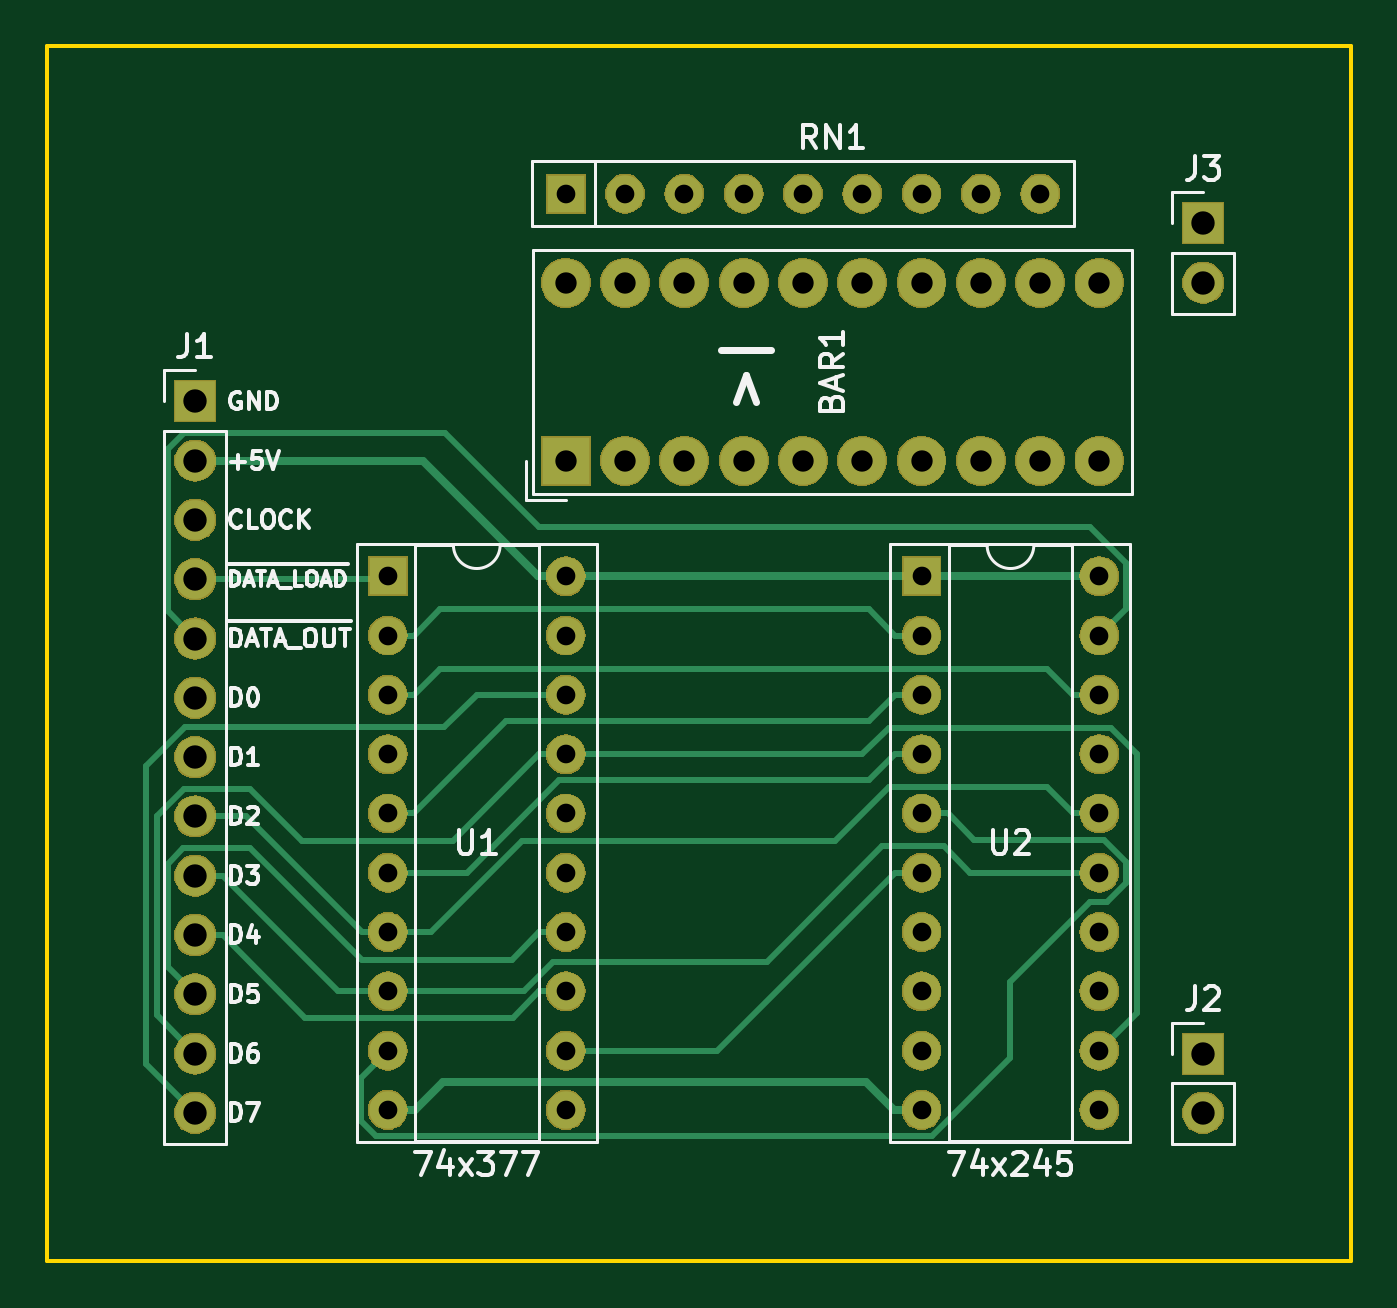
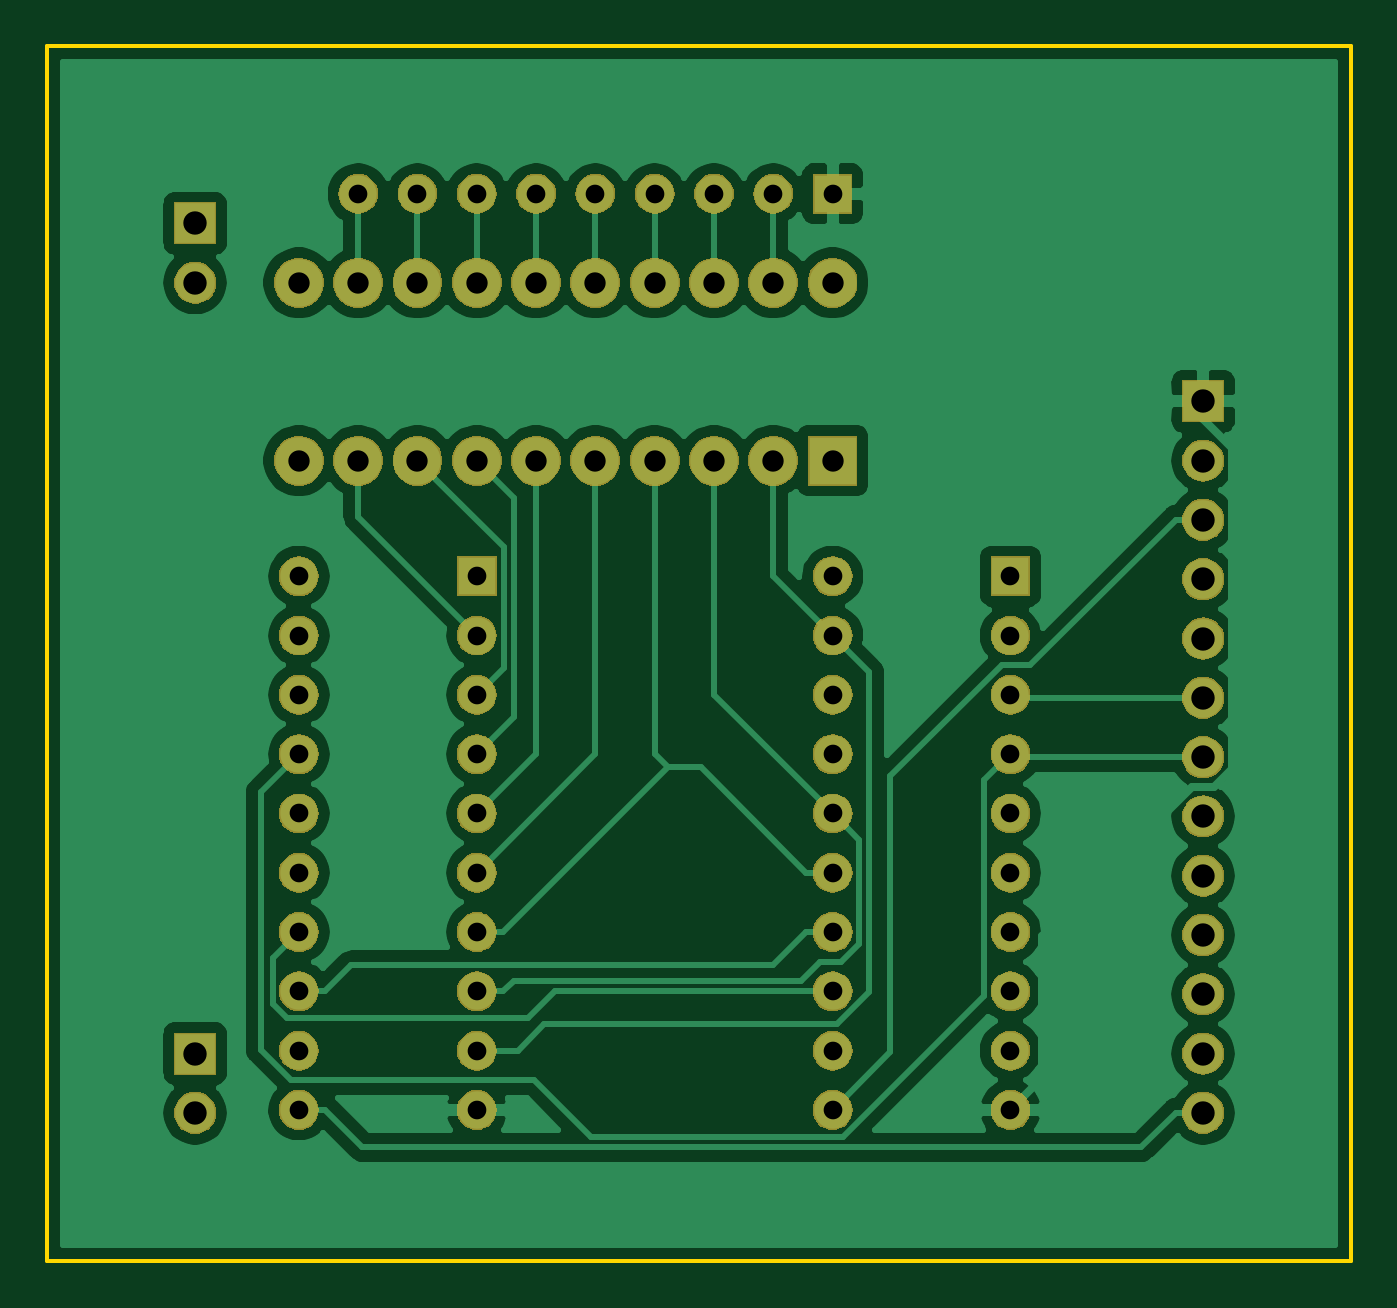
Circuit board: 9 layer files. Board 55.9 x 52.1 mm.
- bottom_copper: Register-B_Cu.gbl (74534 bytes)
- bottom_mask: Register-B_Mask.gbs (87585 bytes)
- bottom_silk: Register-B_SilkS.gbo (491 bytes)
- outline: Register-Edge_Cuts.gko (673 bytes)
- top_copper: Register-F_Cu.gtl (8259 bytes)
- top_mask: Register-F_Mask.gts (87585 bytes)
- top_silk: Register-F_SilkS.gto (20152 bytes)
- drill: Register-NPTH.drl (269 bytes)
- drill: Register-PTH.drl (1356 bytes)

=== bottom_copper: Register-B_Cu.gbl (74534 bytes, source omitted) ===
=== bottom_mask: Register-B_Mask.gbs (87585 bytes, source omitted) ===
=== bottom_silk: Register-B_SilkS.gbo ===
G04 #@! TF.GenerationSoftware,KiCad,Pcbnew,(5.1.2)-2*
G04 #@! TF.CreationDate,2019-08-11T20:12:25+02:00*
G04 #@! TF.ProjectId,Register,52656769-7374-4657-922e-6b696361645f,rev?*
G04 #@! TF.SameCoordinates,Original*
G04 #@! TF.FileFunction,Legend,Bot*
G04 #@! TF.FilePolarity,Positive*
%FSLAX46Y46*%
G04 Gerber Fmt 4.6, Leading zero omitted, Abs format (unit mm)*
G04 Created by KiCad (PCBNEW (5.1.2)-2) date 2019-08-11 20:12:25*
%MOMM*%
%LPD*%
G04 APERTURE LIST*
G04 APERTURE END LIST*
M02*

=== outline: Register-Edge_Cuts.gko ===
G04 #@! TF.GenerationSoftware,KiCad,Pcbnew,(5.1.2)-2*
G04 #@! TF.CreationDate,2019-08-11T20:12:25+02:00*
G04 #@! TF.ProjectId,Register,52656769-7374-4657-922e-6b696361645f,rev?*
G04 #@! TF.SameCoordinates,Original*
G04 #@! TF.FileFunction,Profile,NP*
%FSLAX46Y46*%
G04 Gerber Fmt 4.6, Leading zero omitted, Abs format (unit mm)*
G04 Created by KiCad (PCBNEW (5.1.2)-2) date 2019-08-11 20:12:25*
%MOMM*%
%LPD*%
G04 APERTURE LIST*
%ADD10C,0.150000*%
G04 APERTURE END LIST*
D10*
X27305000Y-69850000D02*
X27305000Y-17780000D01*
X83185000Y-69850000D02*
X27305000Y-69850000D01*
X83185000Y-17780000D02*
X83185000Y-69850000D01*
X27305000Y-17780000D02*
X83185000Y-17780000D01*
M02*

=== top_copper: Register-F_Cu.gtl (8259 bytes, source omitted) ===
=== top_mask: Register-F_Mask.gts (87585 bytes, source omitted) ===
=== top_silk: Register-F_SilkS.gto (20152 bytes, source omitted) ===
=== drill: Register-NPTH.drl ===
M48
; DRILL file {KiCad (5.1.2)-2} date 08/11/19 20:12:37
; FORMAT={-:-/ absolute / inch / decimal}
; #@! TF.CreationDate,2019-08-11T20:12:37+02:00
; #@! TF.GenerationSoftware,Kicad,Pcbnew,(5.1.2)-2
; #@! TF.FileFunction,NonPlated,1,2,NPTH
FMAT,2
INCH
%
G90
G05
T0
M30

=== drill: Register-PTH.drl ===
M48
; DRILL file {KiCad (5.1.2)-2} date 08/11/19 20:12:37
; FORMAT={-:-/ absolute / inch / decimal}
; #@! TF.CreationDate,2019-08-11T20:12:37+02:00
; #@! TF.GenerationSoftware,Kicad,Pcbnew,(5.1.2)-2
; #@! TF.FileFunction,Plated,1,2,PTH
FMAT,2
INCH
T1C0.0315
T2C0.0360
T3C0.0394
%
G90
G05
T1
X2.55Y-1.595
X2.55Y-1.695
X2.55Y-1.795
X2.55Y-1.895
X2.55Y-1.995
X2.55Y-2.095
X2.55Y-2.195
X2.55Y-2.295
X2.55Y-2.395
X2.55Y-2.495
X2.85Y-1.595
X2.85Y-1.695
X2.85Y-1.795
X2.85Y-1.895
X2.85Y-1.995
X2.85Y-2.095
X2.85Y-2.195
X2.85Y-2.295
X2.85Y-2.395
X2.85Y-2.495
X1.95Y-0.95
X2.05Y-0.95
X2.15Y-0.95
X2.25Y-0.95
X2.35Y-0.95
X2.45Y-0.95
X2.55Y-0.95
X2.65Y-0.95
X2.75Y-0.95
X1.65Y-1.595
X1.65Y-1.695
X1.65Y-1.795
X1.65Y-1.895
X1.65Y-1.995
X1.65Y-2.095
X1.65Y-2.195
X1.65Y-2.295
X1.65Y-2.395
X1.65Y-2.495
X1.95Y-1.595
X1.95Y-1.695
X1.95Y-1.795
X1.95Y-1.895
X1.95Y-1.995
X1.95Y-2.095
X1.95Y-2.195
X1.95Y-2.295
X1.95Y-2.395
X1.95Y-2.495
T2
X1.95Y-1.1
X1.95Y-1.4
X2.05Y-1.1
X2.05Y-1.4
X2.15Y-1.1
X2.15Y-1.4
X2.25Y-1.1
X2.25Y-1.4
X2.35Y-1.1
X2.35Y-1.4
X2.45Y-1.1
X2.45Y-1.4
X2.55Y-1.1
X2.55Y-1.4
X2.65Y-1.1
X2.65Y-1.4
X2.75Y-1.1
X2.75Y-1.4
X2.85Y-1.1
X2.85Y-1.4
T3
X3.025Y-1.0
X3.025Y-1.1
X1.325Y-1.3
X1.325Y-1.4
X1.325Y-1.5
X1.325Y-1.6
X1.325Y-1.7
X1.325Y-1.8
X1.325Y-1.9
X1.325Y-2.0
X1.325Y-2.1
X1.325Y-2.2
X1.325Y-2.3
X1.325Y-2.4
X1.325Y-2.5
X3.025Y-2.4
X3.025Y-2.5
T0
M30
